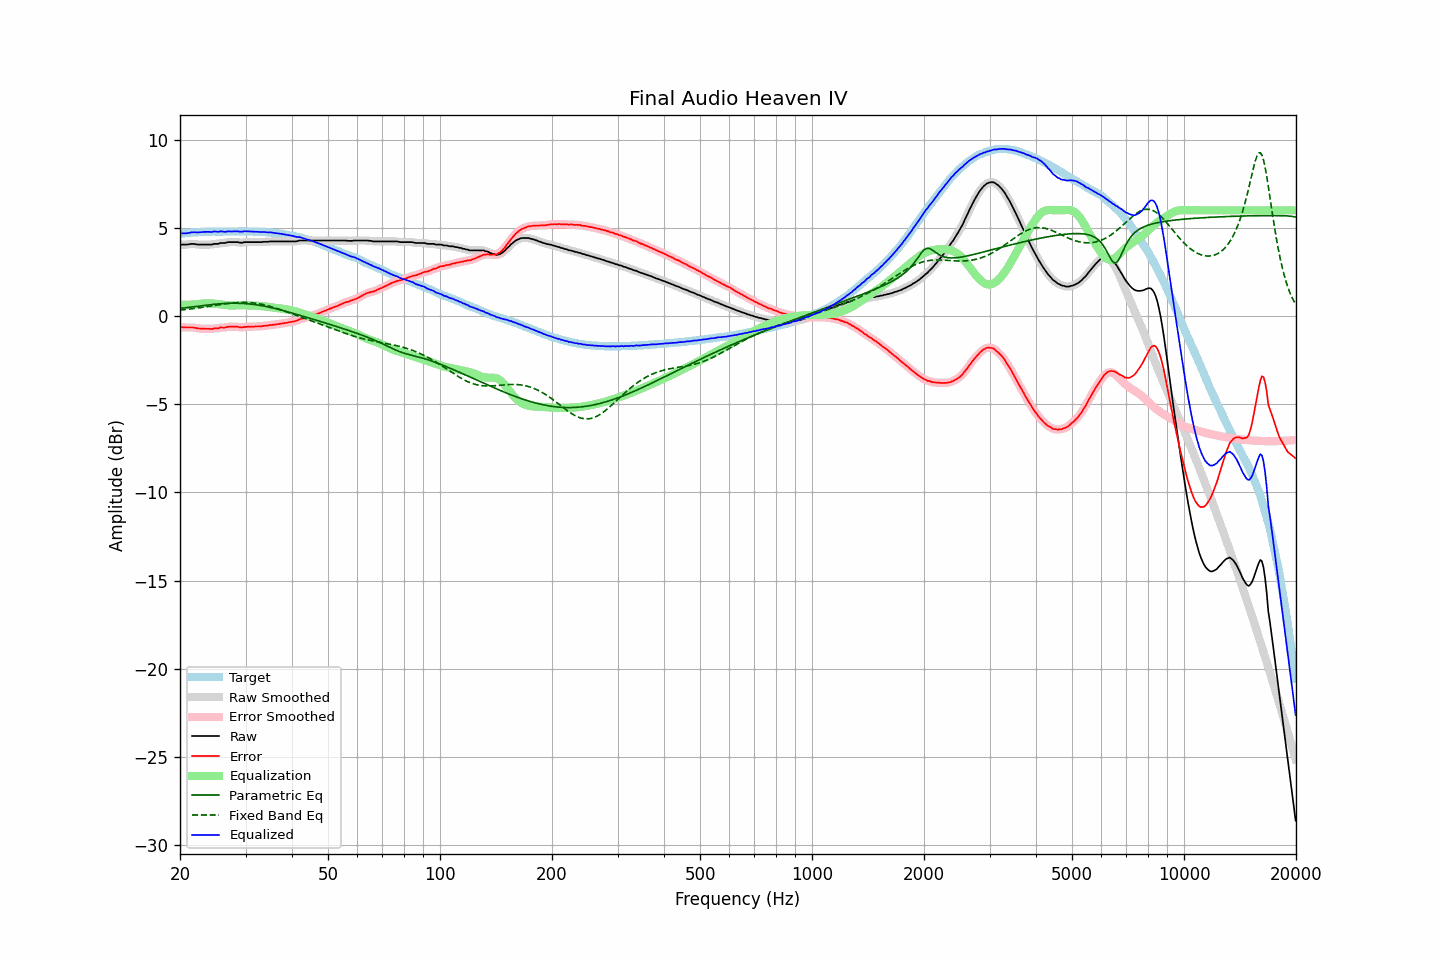

Source data for this figure (header and first rows):
frequency, raw, error, smoothed, error_smoothed, equalization, parametric_eq, fixed_band_eq, equalized_raw, equalized_smoothed, target
20.00, 4.03, -0.65, 4.03, -0.64, 0.64, 0.44, 0.34, 4.67, 4.67, 4.67
20.20, 4.06, -0.63, 4.04, -0.64, 0.64, 0.45, 0.35, 4.69, 4.68, 4.68
20.40, 4.06, -0.64, 4.05, -0.64, 0.64, 0.46, 0.36, 4.69, 4.69, 4.69
20.61, 4.06, -0.65, 4.06, -0.64, 0.64, 0.47, 0.37, 4.69, 4.70, 4.70
20.81, 4.06, -0.65, 4.06, -0.65, 0.64, 0.48, 0.38, 4.70, 4.70, 4.70
21.02, 4.07, -0.65, 4.07, -0.65, 0.64, 0.49, 0.39, 4.71, 4.71, 4.71
21.23, 4.08, -0.64, 4.08, -0.64, 0.65, 0.51, 0.40, 4.72, 4.73, 4.72
21.44, 4.10, -0.64, 4.09, -0.64, 0.65, 0.52, 0.41, 4.75, 4.74, 4.74
21.66, 4.10, -0.64, 4.09, -0.65, 0.66, 0.53, 0.42, 4.75, 4.75, 4.74
21.87, 4.09, -0.66, 4.09, -0.66, 0.67, 0.54, 0.43, 4.75, 4.75, 4.75
22.09, 4.08, -0.67, 4.07, -0.68, 0.68, 0.55, 0.45, 4.75, 4.75, 4.75
22.31, 4.06, -0.70, 4.06, -0.69, 0.69, 0.56, 0.46, 4.74, 4.75, 4.76
22.54, 4.06, -0.70, 4.06, -0.70, 0.70, 0.58, 0.47, 4.75, 4.75, 4.76
22.76, 4.06, -0.71, 4.05, -0.71, 0.70, 0.59, 0.49, 4.76, 4.76, 4.77
22.99, 4.06, -0.71, 4.06, -0.71, 0.71, 0.60, 0.50, 4.77, 4.77, 4.77
23.22, 4.06, -0.71, 4.06, -0.71, 0.72, 0.61, 0.51, 4.77, 4.77, 4.77
23.45, 4.06, -0.72, 4.06, -0.72, 0.72, 0.62, 0.53, 4.78, 4.78, 4.78
23.69, 4.06, -0.72, 4.06, -0.72, 0.72, 0.63, 0.54, 4.78, 4.78, 4.77
23.92, 4.06, -0.72, 4.05, -0.73, 0.72, 0.64, 0.55, 4.78, 4.77, 4.77
24.16, 4.06, -0.73, 4.06, -0.73, 0.72, 0.65, 0.57, 4.78, 4.78, 4.78
24.40, 4.06, -0.74, 4.07, -0.72, 0.72, 0.66, 0.58, 4.77, 4.78, 4.79
24.65, 4.10, -0.70, 4.08, -0.71, 0.71, 0.67, 0.60, 4.80, 4.79, 4.79
24.89, 4.10, -0.70, 4.09, -0.70, 0.70, 0.68, 0.61, 4.80, 4.79, 4.79
25.14, 4.10, -0.70, 4.10, -0.69, 0.69, 0.69, 0.63, 4.79, 4.79, 4.79
25.39, 4.10, -0.69, 4.11, -0.68, 0.68, 0.69, 0.64, 4.78, 4.79, 4.79
25.65, 4.15, -0.64, 4.13, -0.66, 0.67, 0.70, 0.65, 4.81, 4.80, 4.79
25.91, 4.15, -0.64, 4.14, -0.65, 0.65, 0.71, 0.67, 4.80, 4.79, 4.79
26.16, 4.15, -0.65, 4.15, -0.64, 0.64, 0.71, 0.68, 4.79, 4.79, 4.80
26.43, 4.15, -0.65, 4.16, -0.64, 0.63, 0.72, 0.69, 4.77, 4.79, 4.80
26.69, 4.18, -0.62, 4.17, -0.62, 0.62, 0.72, 0.71, 4.79, 4.79, 4.80
26.96, 4.20, -0.60, 4.19, -0.61, 0.61, 0.73, 0.72, 4.81, 4.80, 4.79
27.23, 4.20, -0.60, 4.20, -0.60, 0.61, 0.73, 0.73, 4.80, 4.80, 4.79
27.50, 4.20, -0.60, 4.20, -0.60, 0.60, 0.73, 0.74, 4.80, 4.80, 4.79
27.77, 4.20, -0.61, 4.20, -0.60, 0.60, 0.73, 0.75, 4.80, 4.80, 4.80
28.05, 4.20, -0.60, 4.20, -0.60, 0.61, 0.73, 0.76, 4.80, 4.80, 4.80
28.33, 4.20, -0.60, 4.19, -0.61, 0.61, 0.73, 0.77, 4.81, 4.80, 4.80
28.62, 4.20, -0.60, 4.19, -0.61, 0.62, 0.73, 0.77, 4.81, 4.80, 4.80
28.90, 4.17, -0.64, 4.17, -0.63, 0.62, 0.73, 0.78, 4.78, 4.79, 4.81
29.19, 4.17, -0.64, 4.17, -0.63, 0.62, 0.72, 0.78, 4.79, 4.79, 4.80
29.48, 4.17, -0.64, 4.17, -0.63, 0.62, 0.72, 0.78, 4.79, 4.79, 4.80
29.78, 4.20, -0.61, 4.19, -0.62, 0.62, 0.71, 0.78, 4.81, 4.80, 4.80
30.08, 4.20, -0.61, 4.19, -0.61, 0.62, 0.71, 0.78, 4.81, 4.81, 4.81
30.38, 4.20, -0.60, 4.20, -0.60, 0.61, 0.70, 0.78, 4.81, 4.81, 4.80
30.68, 4.20, -0.60, 4.20, -0.60, 0.61, 0.69, 0.77, 4.80, 4.80, 4.80
30.99, 4.20, -0.60, 4.20, -0.60, 0.60, 0.68, 0.76, 4.79, 4.79, 4.79
31.30, 4.20, -0.60, 4.20, -0.60, 0.60, 0.67, 0.76, 4.79, 4.79, 4.79
31.61, 4.20, -0.60, 4.20, -0.59, 0.59, 0.66, 0.75, 4.79, 4.79, 4.79
31.93, 4.20, -0.58, 4.20, -0.59, 0.59, 0.65, 0.73, 4.78, 4.78, 4.78
32.24, 4.20, -0.59, 4.20, -0.58, 0.59, 0.63, 0.72, 4.78, 4.78, 4.79
32.57, 4.20, -0.58, 4.19, -0.58, 0.58, 0.62, 0.70, 4.78, 4.77, 4.77
32.89, 4.20, -0.58, 4.20, -0.58, 0.57, 0.60, 0.69, 4.77, 4.77, 4.77
33.22, 4.20, -0.57, 4.20, -0.57, 0.57, 0.59, 0.67, 4.76, 4.77, 4.77
33.55, 4.22, -0.55, 4.21, -0.56, 0.56, 0.57, 0.65, 4.77, 4.77, 4.77
33.89, 4.22, -0.55, 4.21, -0.55, 0.55, 0.55, 0.63, 4.76, 4.76, 4.76
34.23, 4.22, -0.54, 4.22, -0.54, 0.54, 0.53, 0.60, 4.75, 4.76, 4.75
34.57, 4.22, -0.53, 4.22, -0.53, 0.53, 0.52, 0.58, 4.74, 4.75, 4.75
34.92, 4.24, -0.50, 4.23, -0.51, 0.51, 0.50, 0.55, 4.75, 4.74, 4.74
35.27, 4.24, -0.51, 4.23, -0.50, 0.50, 0.47, 0.53, 4.74, 4.74, 4.74
35.62, 4.24, -0.48, 4.24, -0.49, 0.49, 0.45, 0.50, 4.73, 4.73, 4.72
35.97, 4.24, -0.48, 4.24, -0.48, 0.48, 0.43, 0.47, 4.71, 4.71, 4.72
... 635 more rows
